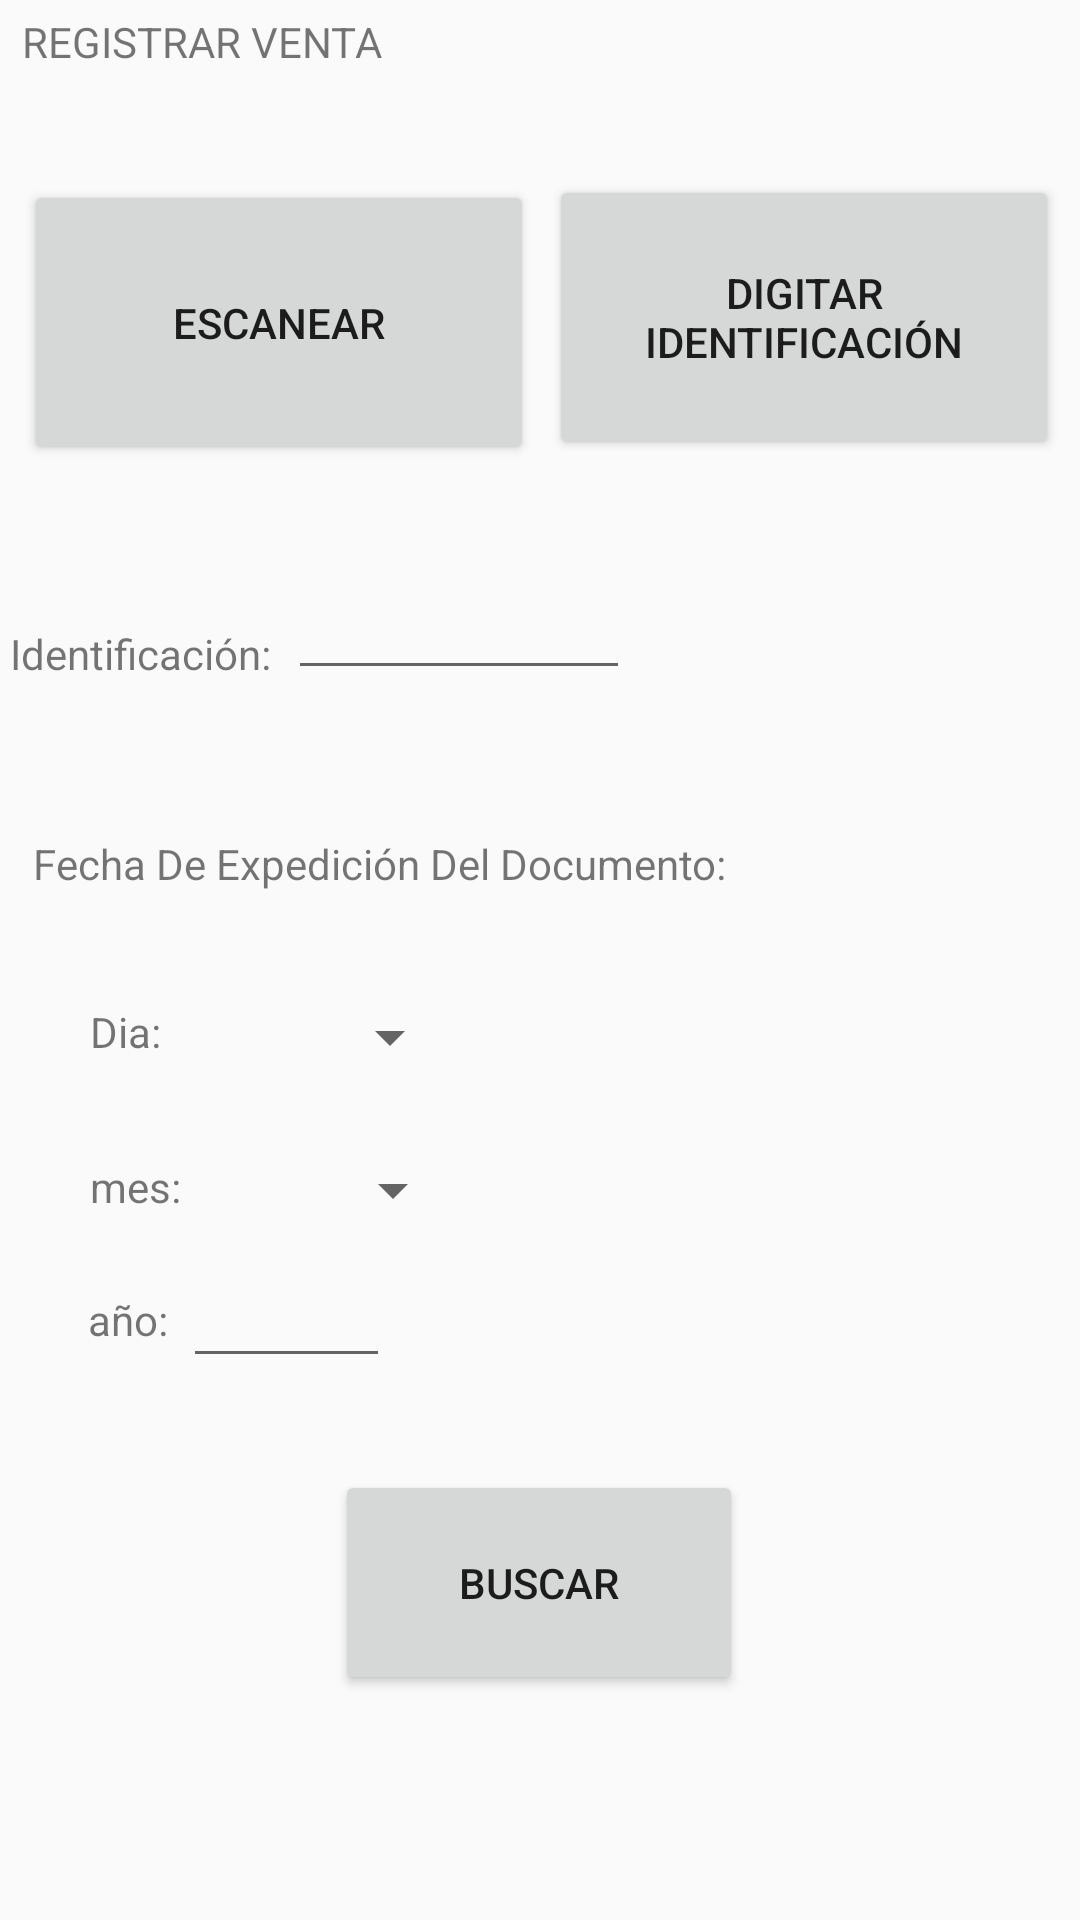

Reconstruct the res/layout file that produces this screen, plus the resources it refers to.
<!-- AndroidManifest.xml: application theme AppTheme -->
<!-- res/layout/activity_registro_venta.xml -->
<?xml version="1.0" encoding="utf-8"?>
<android.support.constraint.ConstraintLayout xmlns:android="http://schemas.android.com/apk/res/android"
    xmlns:app="http://schemas.android.com/apk/res-auto"
    xmlns:tools="http://schemas.android.com/tools"
    android:layout_width="match_parent"
    android:layout_height="match_parent"
    tools:context=".activities.RegistroVentaActivity">

    <Button
        android:id="@+id/btnScanner"
        android:layout_width="170dp"
        android:layout_height="95dp"
        android:layout_marginStart="8dp"
        android:layout_marginTop="8dp"
        android:layout_marginBottom="8dp"
        android:text="Escanear"
        android:onClick="onClick"

        app:layout_constraintBottom_toBottomOf="parent"
        app:layout_constraintEnd_toStartOf="@+id/btnIdentificar"
        app:layout_constraintHorizontal_bias="0.0"
        app:layout_constraintStart_toStartOf="parent"
        app:layout_constraintTop_toTopOf="parent"
        app:layout_constraintVertical_bias="0.098" />

    <Button
        android:id="@+id/btnbuscar"
        android:layout_width="136dp"
        android:layout_height="75dp"
        android:text="Buscar"
        app:layout_constraintBottom_toBottomOf="parent"
        app:layout_constraintEnd_toEndOf="parent"
        app:layout_constraintHorizontal_bias="0.498"
        app:layout_constraintStart_toStartOf="parent"
        app:layout_constraintTop_toTopOf="parent"
        app:layout_constraintVertical_bias="0.867" />

    <Button
        android:id="@+id/btnIdentificar"
        android:layout_width="170dp"
        android:layout_height="95dp"
        android:text="Digitar Identificación"
        app:layout_constraintBottom_toBottomOf="parent"
        app:layout_constraintEnd_toEndOf="parent"
        app:layout_constraintHorizontal_bias="0.964"
        app:layout_constraintStart_toStartOf="parent"
        app:layout_constraintTop_toTopOf="parent"
        app:layout_constraintVertical_bias="0.107" />

    <EditText
        android:id="@+id/edYear"
        android:layout_width="69dp"
        android:layout_height="41dp"
        android:layout_marginStart="8dp"
        android:layout_marginTop="8dp"
        android:layout_marginEnd="8dp"
        android:layout_marginBottom="8dp"
        android:inputType="number"
        android:maxLength="4"
        app:layout_constraintBottom_toBottomOf="parent"
        app:layout_constraintEnd_toEndOf="parent"
        app:layout_constraintHorizontal_bias="0.193"
        app:layout_constraintStart_toStartOf="parent"
        app:layout_constraintTop_toTopOf="parent"
        app:layout_constraintVertical_bias="0.704" />

    <Spinner
        android:id="@+id/spnMes"
        android:layout_width="98dp"
        android:layout_height="28dp"
        android:entries="@array/spinnerMes"
        android:prompt="@string/selection"
        android:spinnerMode="dropdown"
        app:layout_constraintBottom_toBottomOf="parent"
        app:layout_constraintEnd_toEndOf="parent"
        app:layout_constraintHorizontal_bias="0.217"
        app:layout_constraintStart_toStartOf="parent"
        app:layout_constraintTop_toTopOf="parent"
        app:layout_constraintVertical_bias="0.625" />

    <Spinner
        android:id="@+id/spnDia"
        android:layout_width="99dp"
        android:layout_height="25dp"
        android:layout_marginStart="8dp"
        android:layout_marginTop="8dp"
        android:layout_marginEnd="8dp"
        android:layout_marginBottom="8dp"
        android:entries="@array/spinnerDia"
        android:maxLength="4"
        android:prompt="@string/selection"
        android:spinnerMode="dropdown"
        app:layout_constraintBottom_toBottomOf="parent"
        app:layout_constraintEnd_toEndOf="parent"
        app:layout_constraintHorizontal_bias="0.192"
        app:layout_constraintStart_toStartOf="parent"
        app:layout_constraintTop_toTopOf="parent"
        app:layout_constraintVertical_bias="0.543" />

    <TextView
        android:id="@+id/tvIEscrita"
        android:layout_width="99dp"
        android:layout_height="24dp"
        android:text=" Identificación:"


        app:layout_constraintBottom_toBottomOf="parent"
        app:layout_constraintEnd_toStartOf="@+id/EtCe"
        app:layout_constraintHorizontal_bias="0.0"
        app:layout_constraintStart_toStartOf="parent"
        app:layout_constraintTop_toBottomOf="@+id/btnScanner"
        app:layout_constraintVertical_bias="0.116" />

    <EditText
        android:id="@+id/EtCe"
        android:layout_width="114dp"
        android:layout_height="39dp"
        android:layout_marginStart="8dp"
        android:layout_marginTop="8dp"
        android:layout_marginBottom="8dp"
        android:inputType="number"
        android:maxLength="10"
        android:visibility="visible"

        app:layout_constraintBottom_toBottomOf="parent"
        app:layout_constraintEnd_toEndOf="parent"
        app:layout_constraintHorizontal_bias="0.37"
        app:layout_constraintStart_toStartOf="parent"
        app:layout_constraintTop_toTopOf="parent"
        app:layout_constraintVertical_bias="0.313" />

    <TextView
        android:id="@+id/tvScan"
        android:layout_width="139dp"
        android:layout_height="39dp"
        android:layout_marginStart="8dp"
        android:layout_marginTop="8dp"
        android:layout_marginEnd="8dp"
        android:layout_marginBottom="8dp"
        android:enabled="true"
        android:maxLength="10"
        android:visibility="visible"

        app:layout_constraintBottom_toBottomOf="parent"
        app:layout_constraintEnd_toEndOf="parent"
        app:layout_constraintHorizontal_bias="1.0"
        app:layout_constraintStart_toStartOf="parent"
        app:layout_constraintTop_toTopOf="parent"
        app:layout_constraintVertical_bias="0.323" />

    <TextView
        android:id="@+id/tvIdocu"
        android:layout_width="244dp"
        android:layout_height="21dp"
        android:text="Fecha De Expedición Del Documento:"
        app:layout_constraintBottom_toBottomOf="parent"
        app:layout_constraintEnd_toEndOf="parent"
        app:layout_constraintHorizontal_bias="0.095"
        app:layout_constraintStart_toStartOf="parent"
        app:layout_constraintTop_toTopOf="@+id/tvBarCode"
        app:layout_constraintVertical_bias="0.446" />

    <TextView
        android:id="@+id/tvY"
        android:layout_width="30dp"
        android:layout_height="26dp"
        android:layout_marginTop="8dp"
        android:layout_marginEnd="8dp"
        android:layout_marginBottom="8dp"
        android:text="año:"
        app:layout_constraintBottom_toBottomOf="parent"
        app:layout_constraintEnd_toEndOf="parent"
        app:layout_constraintHorizontal_bias="0.091"
        app:layout_constraintStart_toStartOf="parent"
        app:layout_constraintTop_toTopOf="parent"
        app:layout_constraintVertical_bias="0.706" />

    <TextView
        android:id="@+id/tvD"
        android:layout_width="29dp"
        android:layout_height="24dp"
        android:layout_marginTop="8dp"
        android:layout_marginEnd="8dp"
        android:layout_marginBottom="8dp"
        android:text="Dia:"
        app:layout_constraintBottom_toBottomOf="parent"
        app:layout_constraintEnd_toEndOf="parent"
        app:layout_constraintHorizontal_bias="0.093"
        app:layout_constraintStart_toStartOf="parent"
        app:layout_constraintTop_toTopOf="parent"
        app:layout_constraintVertical_bias="0.544" />

    <TextView
        android:id="@+id/tvM"
        android:layout_width="32dp"
        android:layout_height="24dp"
        android:layout_marginTop="8dp"
        android:layout_marginEnd="8dp"
        android:layout_marginBottom="8dp"
        android:text="mes:"
        app:layout_constraintBottom_toBottomOf="parent"
        app:layout_constraintEnd_toEndOf="parent"
        app:layout_constraintHorizontal_bias="0.094"
        app:layout_constraintStart_toStartOf="parent"
        app:layout_constraintTop_toTopOf="parent"
        app:layout_constraintVertical_bias="0.63" />

    <TextView
        android:id="@+id/tvregistrar"
        android:layout_width="191dp"
        android:layout_height="26dp"
        android:layout_marginStart="8dp"
        android:layout_marginTop="8dp"
        android:layout_marginEnd="8dp"
        android:layout_marginBottom="8dp"
        app:layout_constraintBottom_toBottomOf="parent"
        app:layout_constraintEnd_toEndOf="parent"
        app:layout_constraintHorizontal_bias="0.524"
        app:layout_constraintStart_toStartOf="parent"
        app:layout_constraintTop_toTopOf="parent"
        app:layout_constraintVertical_bias="0.96" />

    <TextView
        android:id="@+id/tvBarCode"
        android:layout_width="wrap_content"
        android:layout_height="wrap_content"
        android:text="REGISTRAR VENTA"
        app:layout_constraintBottom_toBottomOf="parent"
        app:layout_constraintHorizontal_bias="0.031"
        app:layout_constraintLeft_toLeftOf="parent"
        app:layout_constraintRight_toRightOf="parent"
        app:layout_constraintTop_toTopOf="parent"
        app:layout_constraintVertical_bias="0.007" />

</android.support.constraint.ConstraintLayout>
<!-- resources referenced by this layout -->
<resources>
  <string name="selection">
          Seleccione
      </string>
  <style name="AppTheme" parent="Theme.AppCompat.Light.DarkActionBar">
          
          <item name="colorPrimary">@color/colorPrimary</item>
          <item name="colorPrimaryDark">@color/colorPrimaryDark</item>
          <item name="colorAccent">@color/colorAccent</item>
      </style>
  <color name="colorPrimary">#f56a6a</color>
  <color name="colorPrimaryDark">#BDBDBD</color>
  <color name="colorAccent">#f56a6a</color>
</resources>
